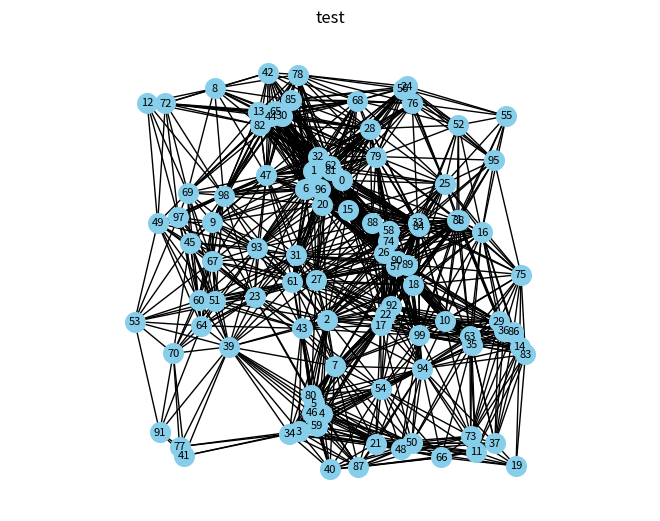
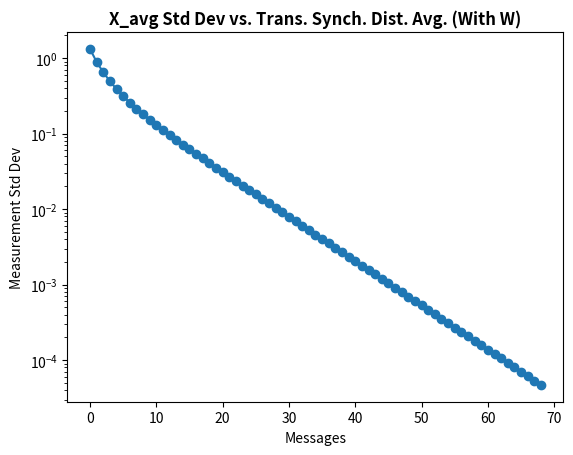

Python code for these plots, in order:
# AUTHOR: Anja Kroon

# Code for distributed SP project
# Objective: Compute the average value of the measurement data
# Need to do random gossip algorithm, and another second decentralized asynchonous algorithm

import networkx as nx
import numpy as np
import matplotlib.pyplot as plt
import random
import statistics
from math import log

NODES = 100
RAD = 0.3067   # 100 km, radius is 1 km 1/100 = 0.01
DIM = 2
TOL = 0.001

def generate_rgg(num_nodes, radius, dimen, meas):
    is_connected = False
    while(not is_connected):
        rgg = nx.random_geometric_graph(num_nodes, radius, dim=dimen, p=2)
        is_connected = nx.is_connected(rgg)

    pos = nx.get_node_attributes(rgg, 'pos') 
    nx.draw(rgg, pos, with_labels=True, node_size=200, node_color='skyblue', font_size=8)

    plt.axis('equal')
    plt.xlabel('100 km^2')
    plt.ylabel('100 km^2')
    plt.title("test")
    plt.show()

    nx.set_node_attributes(rgg, meas, "temp")

    return rgg

def generate_measurements(num_nodes):
    n = np.random.normal(0, 3, num_nodes)
    t = 20
    y = np.zeros(num_nodes)
    for i in range(len(n)):
         y[i] = t + n[i]
    return y

def vector_to_dict(vector):
    return {index: value for index, value in enumerate(vector)}

# Implementation of Distributed averaging -- randomly selecting neighbor and averaging
# exchange information with neighbor
# get current node temperature, get random node, average them both, 
# reset cur and neighbor node temperature
def dist_avg(graph):
    std_dev = 100
    all_temps = nx.get_node_attributes(graph, "temp")
    x_avg = np.mean(list(all_temps.values()))
    std_devs = []
    while(std_dev > 0.01 or np.max(np.abs(list(all_temps.values()) - np.mean(list(all_temps.values())))) > 0.01):
        all_nodes = list(nx.nodes(graph))
        cur_node = random.choice(all_nodes)

        list_neighbors_cur = list(nx.all_neighbors(graph, cur_node))
        rand_neigh = random.choice(list_neighbors_cur)

        cur_temp = all_temps[cur_node]
        neigh_temp = all_temps[rand_neigh]

        avg = (cur_temp + neigh_temp)/2
        all_temps.update({cur_node: avg, rand_neigh: avg})

        std_dev = statistics.stdev(list(all_temps.values()))
        std_devs.append(std_dev)

    if np.max(np.mean(list(all_temps.values())) - x_avg) > TOL:
        print(f"\033[91mERROR: Not all values in x_k are within {TOL} of each other.\033[0m")

    return all_temps[0], std_devs

# Implementation of the dist avg algorithm with W matrix -- around slide 22 of distributed lecture
# Construct W, implement the linear iterations step, check it converges to the average
# enforced that W is symmetric -- optimal symmetric weights -- fastest convergence rate
# synchronous distributed averaging?
def dist_avg_withW(graph):
    all_nodes = list(nx.nodes(graph))

    laplacian = nx.laplacian_matrix(graph).toarray()
    eigenvalues = np.linalg.eigvals(laplacian)
    eigenvalues_list = eigenvalues.tolist()

    eigenvalues_list.sort(reverse=True)                 # sort in decending order to get eig1 and eigN-1
    alpha_opt = 2 / (eigenvalues_list[0] + eigenvalues_list[-2])
    
    W = np.zeros((len(all_nodes), len(all_nodes)))
    W = np.eye(len(all_nodes)) - alpha_opt * laplacian

    row_sums = np.sum(W, axis=1)
    col_sums = np.sum(W, axis=0)
    if not np.allclose(row_sums, 1) or not np.allclose(col_sums, 1):
        print("\033[91mERROR: The sum of rows or columns in W does not equal 1.\033[0m")
    elif not np.allclose(W, W.T):
        print("\033[91mERROR: W is not symmetric.\033[0m")

    x_kminus1 = np.array(list(nx.get_node_attributes(graph, "temp").values()))      # initialize x(k-1)
    true_avg = np.mean(x_kminus1)                                                   # get x_avg vector
    x_k = np.zeros(len(all_nodes))
    num_iterations = 0
    std_devs = []

    while num_iterations < 25 or num_iterations > 20000 or not np.allclose(x_kminus1, true_avg):
        x_k = np.dot(W, x_kminus1)                          # update the x vector
        std_devs.append(np.std(x_k))
        
        x_kminus1 = x_k
        num_iterations += 1
    
    asym_conv_factor = np.max(np.linalg.eigvals(W - np.ones((len(all_nodes), len(all_nodes))) / len(all_nodes)))
    print("Asymptotic convergence factor", asym_conv_factor)
    
    if np.max(np.abs(x_kminus1 - true_avg)) > TOL:
        print(f"\033[91mERROR: Not all values in x_k are within {TOL} of each other.\033[0m")
    
    return x_kminus1[0], std_devs

def plot_std_devs(array, name):
    x_values = range(len(array))
    print("Messages for " + name + ":  ", len(array))
    plt.plot(x_values, array, marker='o', linestyle='-')
    plt.xlabel('Messages')
    plt.ylabel('Measurement Std Dev')
    plt.title('X_avg Std Dev vs. Trans. ' + name, fontweight='bold')
    plt.yscale('log') 

    plt.show()
    

def main():

    temps = generate_measurements(NODES)
    dict_temps = vector_to_dict(temps)
    rand_geo_gr = generate_rgg(NODES, RAD, DIM, dict_temps)

    '''
    avg, stdev_dist_avg = dist_avg(rand_geo_gr)
    plot_std_devs(stdev_dist_avg, "Dist. Avg. (Message Passing)")
    print("Average with Dist. Avg. (Message Passing)", avg)
    '''

    # SYNCH DIST AVG WITH W
    avg_withW, stdev_dist_avg_withW = dist_avg_withW(rand_geo_gr)
    plot_std_devs(stdev_dist_avg_withW, "Synch. Dist. Avg. (With W)")
    print("Average with Dist. Avg. (With W)", avg_withW)


if __name__ == "__main__":
    main()
